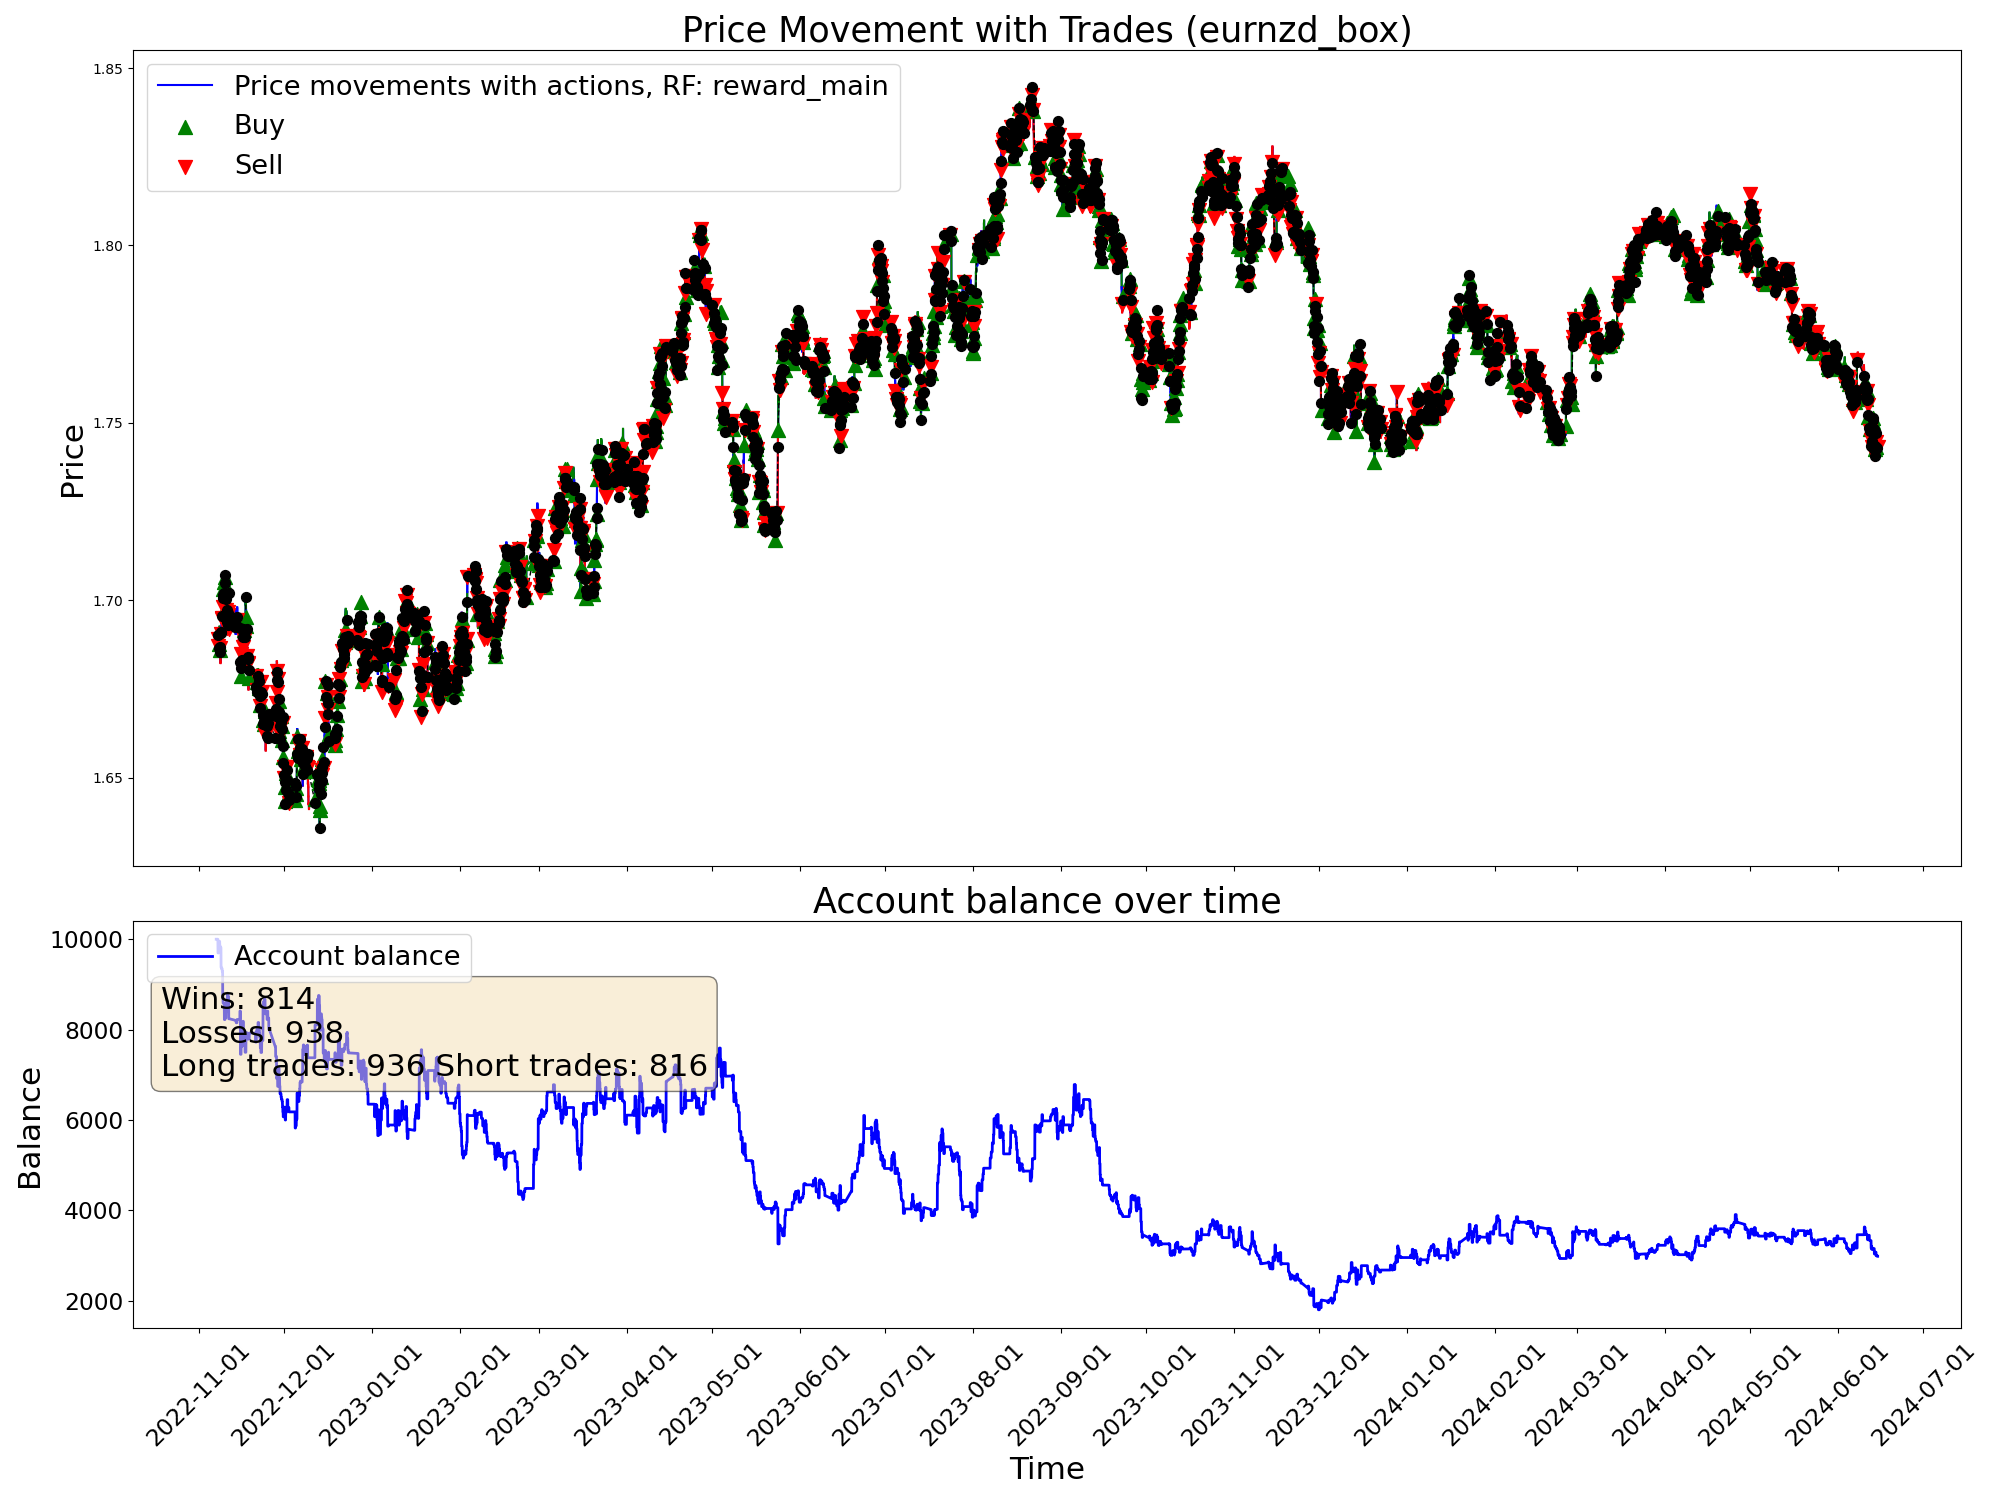

Data behind this chart, as committed beside it:
time, open, high, low, close, tick_volume, actDir, actRisk, eReward, eAccBalance, eWins, eLosses, pType, pOpenPrice, pSLPrice, pTPPrice, pProfit
2022-11-07 05:00:00, 1.688, 1.688, 1.685, 1.686, 3129, 0.0, 0.0, 0.0, 10000, 0, 0, 0, 0.0, 0.0, 0.0, 0.0
2022-11-07 06:00:00, 1.686, 1.687, 1.685, 1.686, 2114, 0.0, 0.0, 0.0, 10000, 0, 0, 0, 0.0, 0.0, 0.0, 0.0
2022-11-07 07:00:00, 1.686, 1.687, 1.685, 1.687, 2634, 0.0, 0.0, 0.0, 10000, 0, 0, 0, 0.0, 0.0, 0.0, 0.0
2022-11-07 08:00:00, 1.687, 1.688, 1.686, 1.687, 3000, 0.0, 0.0, 0.0, 10000, 0, 0, 0, 0.0, 0.0, 0.0, 0.0
2022-11-07 09:00:00, 1.687, 1.69, 1.687, 1.689, 4736, 0.0, 0.0, 0.0, 10000, 0, 0, 0, 0.0, 0.0, 0.0, 0.0
2022-11-07 10:00:00, 1.689, 1.69, 1.686, 1.687, 6044, 0.0, 0.0, 0.0, 10000, 0, 0, 0, 0.0, 0.0, 0.0, 0.0
2022-11-07 11:00:00, 1.687, 1.688, 1.684, 1.688, 5290, 0.0, 0.0, 0.0, 10000, 0, 0, 0, 0.0, 0.0, 0.0, 0.0
2022-11-07 12:00:00, 1.688, 1.689, 1.687, 1.688, 4201, 0.0, 0.0, 0.0, 10000, 0, 0, 0, 0.0, 0.0, 0.0, 0.0
2022-11-07 13:00:00, 1.688, 1.688, 1.686, 1.686, 3269, 0.0, 0.0, 0.0, 10000, 0, 0, 0, 0.0, 0.0, 0.0, 0.0
2022-11-07 14:00:00, 1.686, 1.687, 1.685, 1.685, 4217, 0.0, 0.0, 0.0, 10000, 0, 0, 0, 0.0, 0.0, 0.0, 0.0
2022-11-07 15:00:00, 1.686, 1.686, 1.682, 1.684, 5926, 0.0, 0.0, 0.0, 10000, 0, 0, 0, 0.0, 0.0, 0.0, 0.0
2022-11-07 16:00:00, 1.684, 1.688, 1.682, 1.687, 7078, 0.264, 0.264, 0.0, 10000, 0, 0, 0, 1.687, 1.685, 0.0, 0.0
2022-11-07 17:00:00, 1.687, 1.689, 1.686, 1.687, 6911, -0.5962, -0.5962, 0.0, 10000, 0, 0, 2, 1.687, 1.689, 0.0, 0.0
2022-11-07 18:00:00, 1.687, 1.689, 1.687, 1.689, 5206, 0.5742, 0.5742, 0.0, 10000, 0, 0, 2, 1.687, 1.689, 0.0, 0.0
2022-11-07 19:00:00, 1.689, 1.691, 1.688, 1.69, 3936, -0.2537, -0.2537, 0.0, 10000, 0, 0, 2, 1.687, 1.689, 0.0, 0.0
2022-11-07 20:00:00, 1.69, 1.691, 1.689, 1.69, 3084, 0.7618, 0.7618, 0.0, 9696, 0, 1, 0, 0.0, 0.0, 0.0, -304.1
2022-11-07 21:00:00, 1.69, 1.69, 1.688, 1.689, 2353, -0.905, -0.905, 0.0, 9696, 0, 1, 2, 1.689, 1.691, 0.0, 0.0
2022-11-07 22:00:00, 1.689, 1.689, 1.687, 1.687, 2449, -1.0, -1.0, 0.0, 9696, 0, 1, 2, 1.689, 1.691, 0.0, 0.0
2022-11-07 23:00:00, 1.687, 1.688, 1.686, 1.687, 1037, -1.0, -1.0, 0.0, 9696, 0, 1, 2, 1.689, 1.691, 0.0, 0.0
2022-11-08 00:00:00, 1.687, 1.687, 1.685, 1.687, 600, -0.1778, -0.1778, 0.0, 9696, 0, 1, 2, 1.689, 1.691, 0.0, 0.0
2022-11-08 01:00:00, 1.687, 1.688, 1.686, 1.687, 1925, 0.1883, 0.1883, 0.0, 9696, 0, 1, 2, 1.689, 1.691, 0.0, 0.0
2022-11-08 02:00:00, 1.687, 1.687, 1.685, 1.687, 2249, 1.0, 1.0, 0.0, 9954, 1, 1, 0, 0.0, 0.0, 0.0, 258.4
2022-11-08 03:00:00, 1.687, 1.688, 1.685, 1.688, 3867, 1.0, 1.0, 0.0, 9954, 1, 1, 1, 1.688, 1.686, 0.0, 0.0
2022-11-08 04:00:00, 1.688, 1.688, 1.684, 1.687, 2475, 1.0, 1.0, 0.0, 9954, 1, 1, 1, 1.688, 1.686, 0.0, 0.0
2022-11-08 05:00:00, 1.687, 1.688, 1.686, 1.687, 2090, 0.1355, 0.1355, 0.0, 9954, 1, 1, 1, 1.688, 1.686, 0.0, 0.0
2022-11-08 06:00:00, 1.687, 1.688, 1.686, 1.688, 1502, 0.2214, 0.2214, 0.0, 9954, 1, 1, 1, 1.688, 1.686, 0.0, 0.0
2022-11-08 07:00:00, 1.688, 1.691, 1.688, 1.689, 2727, -0.561, -0.561, 0.0, 9954, 1, 1, 1, 1.688, 1.686, 0.0, 0.0
2022-11-08 08:00:00, 1.689, 1.69, 1.688, 1.689, 3165, 0.9792, 0.9792, 0.0, 9954, 1, 1, 1, 1.688, 1.686, 0.0, 0.0
2022-11-08 09:00:00, 1.689, 1.693, 1.689, 1.693, 4459, 0.7852, 0.7852, 0.0, 9954, 1, 1, 1, 1.688, 1.686, 0.0, 0.0
2022-11-08 10:00:00, 1.692, 1.693, 1.686, 1.687, 5553, -0.05423, -0.05423, 0.0, 9954, 1, 1, 1, 1.688, 1.686, 0.0, 0.0
2022-11-08 11:00:00, 1.687, 1.689, 1.684, 1.685, 4423, -1.0, -1.0, 0.0, 9858, 1, 2, 0, 0.0, 0.0, 0.0, -96.29
2022-11-08 12:00:00, 1.685, 1.686, 1.684, 1.686, 3629, 1.0, 1.0, 0.0, 9858, 1, 2, 1, 1.686, 1.684, 0.0, 0.0
2022-11-08 13:00:00, 1.686, 1.687, 1.684, 1.686, 3354, 0.6087, 0.6087, 0.0, 9858, 1, 2, 1, 1.686, 1.684, 0.0, 0.0
2022-11-08 14:00:00, 1.686, 1.688, 1.685, 1.686, 4125, -1.0, -1.0, 0.0, 9816, 1, 3, 0, 0.0, 0.0, 0.0, -41.57
2022-11-08 15:00:00, 1.686, 1.687, 1.685, 1.687, 4242, -1.0, -1.0, 0.0, 9816, 1, 3, 2, 1.687, 1.69, 0.0, 0.0
2022-11-08 16:00:00, 1.687, 1.688, 1.684, 1.685, 5141, 0.2171, 0.2171, 0.0, 9816, 1, 3, 2, 1.687, 1.69, 0.0, 0.0
2022-11-08 17:00:00, 1.685, 1.686, 1.681, 1.682, 7673, -0.607, -0.607, 0.0, 9816, 1, 3, 2, 1.687, 1.69, 0.0, 0.0
2022-11-08 18:00:00, 1.682, 1.684, 1.681, 1.683, 5218, -0.3307, -0.3307, 0.0, 9816, 1, 3, 2, 1.687, 1.69, 0.0, 0.0
2022-11-08 19:00:00, 1.683, 1.687, 1.683, 1.686, 3335, -0.09498, -0.09498, 0.0, 9816, 1, 3, 2, 1.687, 1.69, 0.0, 0.0
2022-11-08 20:00:00, 1.686, 1.69, 1.686, 1.689, 4354, -0.1237, -0.1237, 0.0, 9816, 1, 3, 2, 1.687, 1.69, 0.0, 0.0
2022-11-08 21:00:00, 1.689, 1.692, 1.689, 1.691, 4883, -1.0, -1.0, 0.0, 9816, 1, 3, 2, 1.687, 1.69, 0.0, 0.0
2022-11-08 22:00:00, 1.691, 1.691, 1.689, 1.69, 3588, -1.0, -1.0, 0.0, 9377, 1, 4, 0, 0.0, 0.0, 0.0, -439.4
2022-11-08 23:00:00, 1.69, 1.691, 1.69, 1.69, 1128, -1.0, -1.0, 0.0, 9377, 1, 4, 2, 1.69, 1.692, 0.0, 0.0
2022-11-09 00:00:00, 1.691, 1.691, 1.69, 1.691, 1554, -0.8107, -0.8107, 0.0, 9377, 1, 4, 2, 1.69, 1.692, 0.0, 0.0
2022-11-09 01:00:00, 1.691, 1.692, 1.689, 1.691, 2638, 1.0, 1.0, 0.0, 9351, 1, 5, 0, 0.0, 0.0, 0.0, -26.12
2022-11-09 02:00:00, 1.691, 1.692, 1.69, 1.691, 2983, -0.1648, -0.1648, 0.0, 9351, 1, 5, 0, 1.691, 1.686, 0.0, 0.0
2022-11-09 03:00:00, 1.691, 1.695, 1.691, 1.695, 4180, -0.7574, -0.7574, 0.0, 9351, 1, 5, 2, 1.695, 1.696, 0.0, 0.0
2022-11-09 04:00:00, 1.695, 1.695, 1.691, 1.694, 3509, 0.7317, 0.7317, 0.0, 9351, 1, 5, 2, 1.695, 1.696, 0.0, 0.0
2022-11-09 05:00:00, 1.694, 1.695, 1.692, 1.694, 3803, 0.08429, 0.08429, 0.0, 9351, 1, 5, 2, 1.695, 1.696, 0.0, 0.0
2022-11-09 06:00:00, 1.694, 1.695, 1.693, 1.694, 3379, 0.014, 0.014, 0.0, 9351, 1, 5, 2, 1.695, 1.696, 0.0, 0.0
2022-11-09 07:00:00, 1.694, 1.696, 1.693, 1.696, 3136, -0.7378, -0.7378, 0.0, 9351, 1, 5, 2, 1.695, 1.696, 0.0, 0.0
2022-11-09 08:00:00, 1.696, 1.697, 1.695, 1.695, 4030, 1.0, 1.0, 0.0, 9290, 1, 6, 0, 0.0, 0.0, 0.0, -60.94
2022-11-09 09:00:00, 1.695, 1.696, 1.694, 1.695, 4892, -0.8898, -0.8898, 0.0, 9290, 1, 6, 2, 1.695, 1.697, 0.0, 0.0
2022-11-09 10:00:00, 1.695, 1.695, 1.692, 1.694, 6282, -1.0, -1.0, 0.0, 9290, 1, 6, 2, 1.695, 1.697, 0.0, 0.0
2022-11-09 11:00:00, 1.694, 1.702, 1.693, 1.701, 5791, 0.03366, 0.03366, 0.0, 9290, 1, 6, 2, 1.695, 1.697, 0.0, 0.0
2022-11-09 12:00:00, 1.701, 1.704, 1.7, 1.703, 4922, -0.2497, -0.2497, 0.0, 8721, 1, 7, 0, 0.0, 0.0, 0.0, -568.6
2022-11-09 13:00:00, 1.703, 1.704, 1.702, 1.703, 4013, 1.0, 1.0, 0.0, 8721, 1, 7, 1, 1.703, 1.701, 0.0, 0.0
2022-11-09 14:00:00, 1.703, 1.704, 1.7, 1.702, 4691, 1.0, 1.0, 0.0, 8721, 1, 7, 1, 1.703, 1.701, 0.0, 0.0
2022-11-09 15:00:00, 1.702, 1.704, 1.699, 1.701, 5955, -1.0, -1.0, 0.0, 8585, 1, 8, 0, 0.0, 0.0, 0.0, -135.8
2022-11-09 16:00:00, 1.701, 1.702, 1.698, 1.698, 6758, -1.0, -1.0, 0.0, 8585, 1, 8, 2, 1.698, 1.703, 0.0, 0.0
... 9,940 more rows
